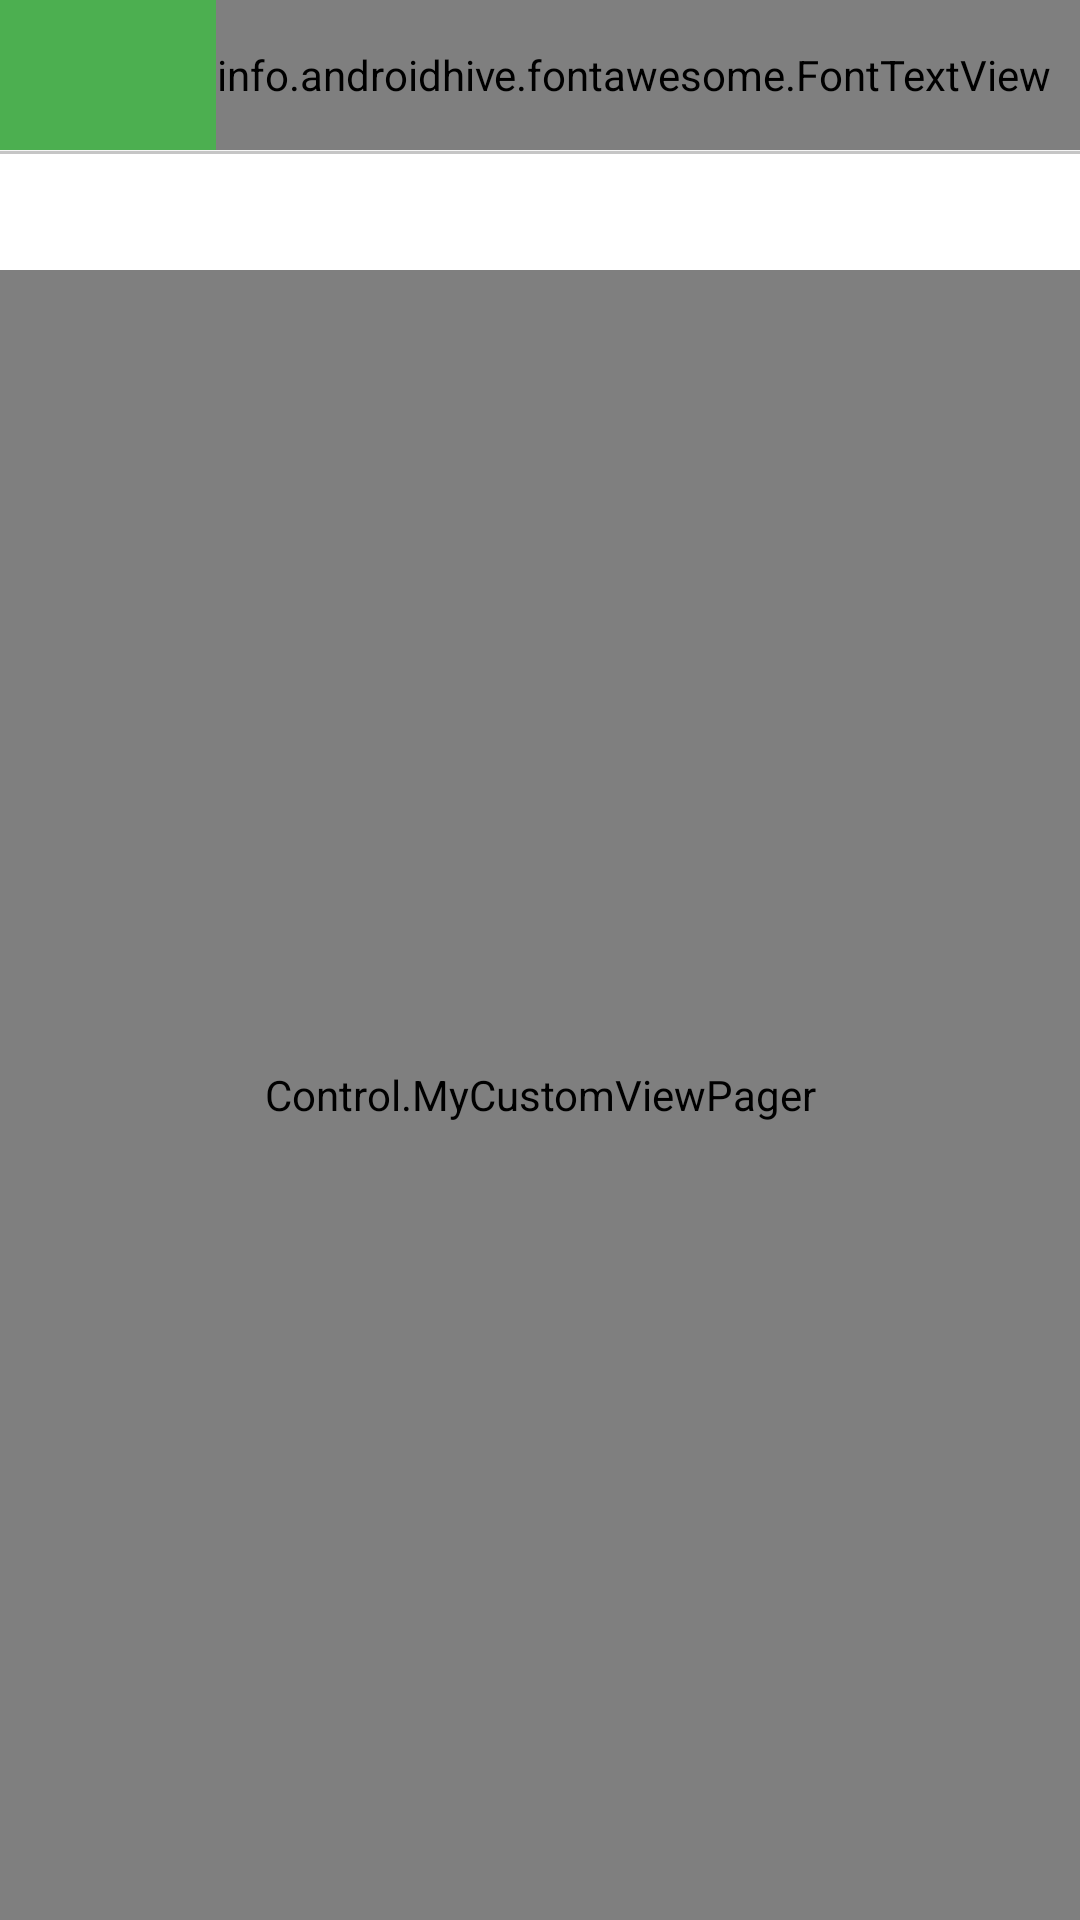

Write the Android layout XML for this screen, with the resource values it uses.
<!-- AndroidManifest.xml: application theme NoActionBar -->
<!-- res/layout/order_dialog_phone.xml -->
<?xml version="1.0" encoding="utf-8"?>
<LinearLayout xmlns:android="http://schemas.android.com/apk/res/android"
    android:layout_width="match_parent"
    android:orientation="vertical"
    android:layout_height="match_parent"
    xmlns:app="http://schemas.android.com/apk/res-auto">
    <FrameLayout
        android:id="@+id/layoutheader"
        android:background="@color/color_background_title"
        android:layout_width="match_parent"
        android:layout_height="wrap_content">
        <TextView
            android:layout_weight="1"
            android:gravity="center"
            android:textAlignment="center"
            android:id="@+id/txtTitle"
            android:text="@string/branch_list"
            android:layout_width="match_parent"
            android:layout_height="@dimen/dialogHeight" />

        <info.androidhive.fontawesome.FontTextView
            android:paddingRight="@dimen/padding_small"
            android:gravity="center"
            android:id="@+id/imgClosed"
            android:layout_gravity="right"
            android:layout_width="wrap_content"
            android:layout_height="match_parent"
            android:text="@string/fa_times_circle"
            android:textColor="@color/color_while"
            android:textSize="@dimen/imgCloseDialogHeight"
            app:solid_icon="true" />


    </FrameLayout>



    <android.support.design.widget.AppBarLayout

        android:layout_width="match_parent"
        android:layout_height="wrap_content"
        android:layout_alignParentBottom="true"
        android:theme="@style/ThemeOverlay.AppCompat.Dark.ActionBar">


        <android.support.design.widget.TabLayout
            android:background="@drawable/tablayout_background"
            app:tabTextColor="@color/color_tab_title"
            android:id="@+id/tabs"
            android:layout_width="match_parent"
            android:layout_height="40dp"
            app:tabMaxWidth="0dp"
            app:tabGravity="fill"
            app:tabIndicatorColor="@android:color/transparent"
            app:tabTextAppearance="@android:style/TextAppearance.Widget.TabWidget"
            app:tabMode="fixed"/>
    </android.support.design.widget.AppBarLayout>


    <Control.MyCustomViewPager
        android:id="@+id/pager"
        android:layout_width="match_parent"
        android:layout_height="match_parent"
        android:layout_weight="1"
        app:layout_behavior="@string/appbar_scrolling_view_behavior"  />


</LinearLayout>
<!-- resources referenced by this layout -->
<resources>
  <color name="color_background_title">#4caf50</color>
  <color name="color_tab_title">#4caf50</color>
  <color name="color_while">#ffffff</color>
  <dimen name="dialogHeight">50dp</dimen>
  <dimen name="imgCloseDialogHeight">30dp</dimen>
  <dimen name="padding_small">10dp</dimen>
  <!-- drawable tablayout_background (drawable) -->
  <?xml version="1.0" encoding="utf-8"?>
  <layer-list xmlns:android="http://schemas.android.com/apk/res/android" >
  
      <item android:top="0.5dp"
          android:left="-10dp"
          android:right="-10dp"
          android:bottom="-10dp"
          >
          <shape
              android:shape="rectangle">
              <stroke android:width="1dp" android:color="@color/color_tablayout" />
              <solid android:color="#FFFFFF" />
          </shape>
      </item>
  
  </layer-list>
  <string name="branch_list">Danh sách chi nhánh</string>
  <style name="NoActionBar" parent="Theme.AppCompat.Light.NoActionBar">
          <item name="android:windowTitleSize">35dip</item>
          <item name="windowActionBar">false</item>
          <item name="windowNoTitle">true</item>
      </style>
  <color name="color_tablayout">#C5C5C5</color>
</resources>
